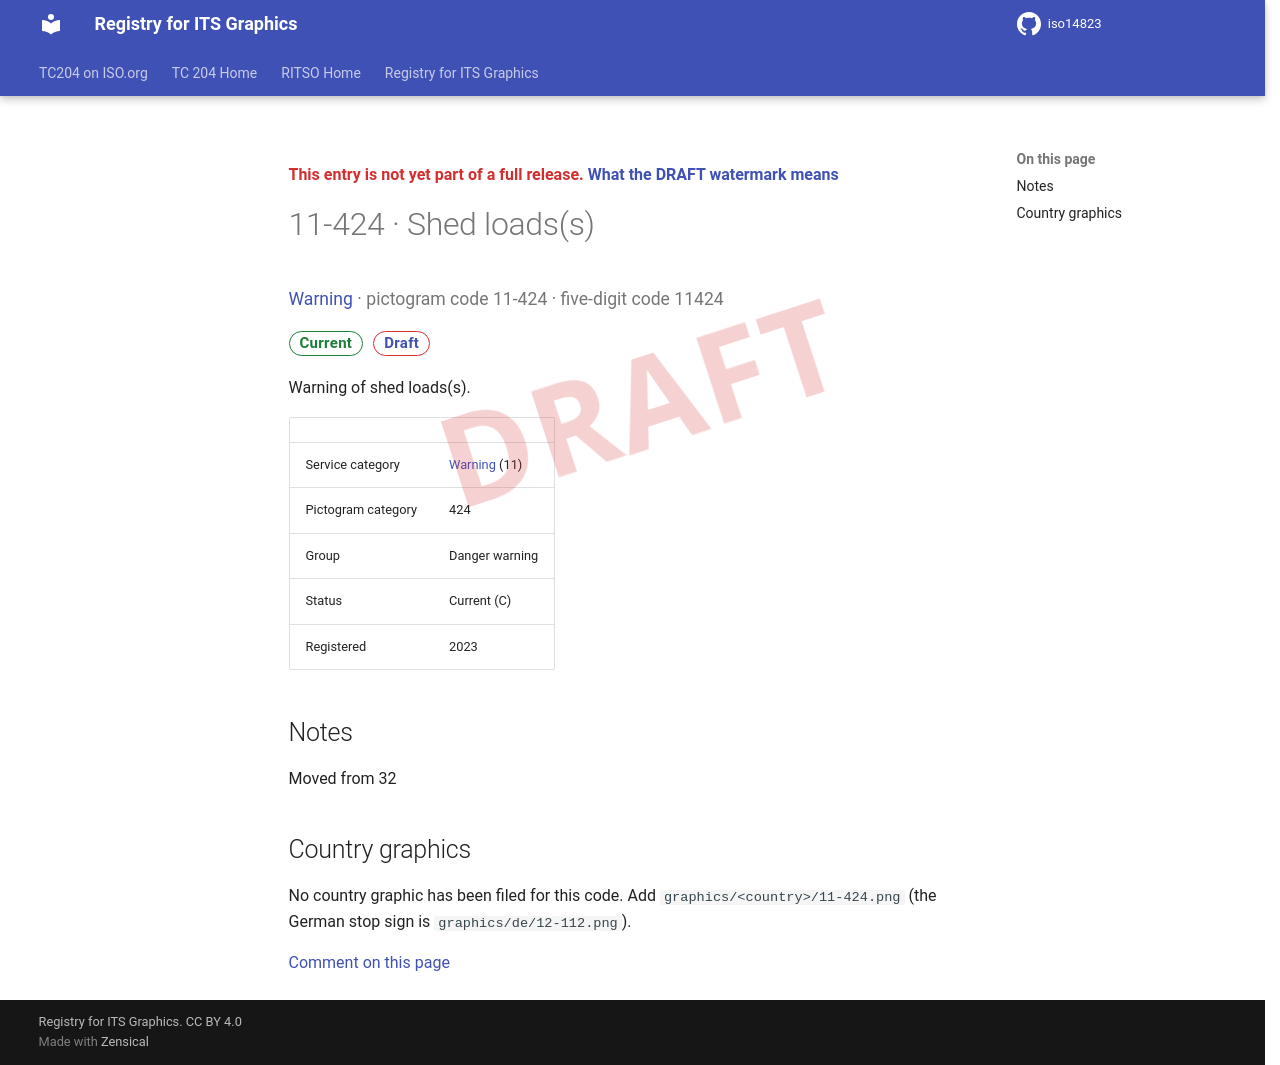

repository: k-vaughn/iso14823 · page: v0.1.0-alpha.1/signs/11-424/index.html · generator: mkdocs

<div class="draft4-watermark" aria-hidden="true"></div>

<p class="draft-note">This entry is not yet part of a full release. <a href="../#draft-watermark">What the DRAFT watermark means</a></p>

# 11-424 · Shed loads(s)

<p class="sign-kicker"><a href="../categories/11/">Warning</a> · pictogram code 11-424 · five-digit code 11424</p>
<p class="sign-chips"><span class="chip chip-current">Current</span> <a class="chip chip-draft" href="../#draft-watermark">Draft</a></p>
<p>Warning of shed loads(s).</p>
| | |
| --- | --- |
| Service category | <a href="../categories/11/">Warning</a> (11) |
| Pictogram category | 424 |
| Group | Danger warning |
| Status | Current (C) |
| Registered | 2023 |

## Notes

<p>Moved from 32</p>

## Country graphics

<p>No country graphic has been filed for this code. Add <code>graphics/&lt;country&gt;/11-424.png</code> (the German stop sign is <code>graphics/de/12-112.png</code>).</p>

[Comment on this page](https://github.com/k-vaughn/iso14823/issues/new?template=page-feedback.yml&title=%5BPage+feedback%5D+11-424+%C2%B7+Shed+loads%28s%29&page-title=11-424+%C2%B7+Shed+loads%28s%29&page-path=signs%2F11-424.md)
